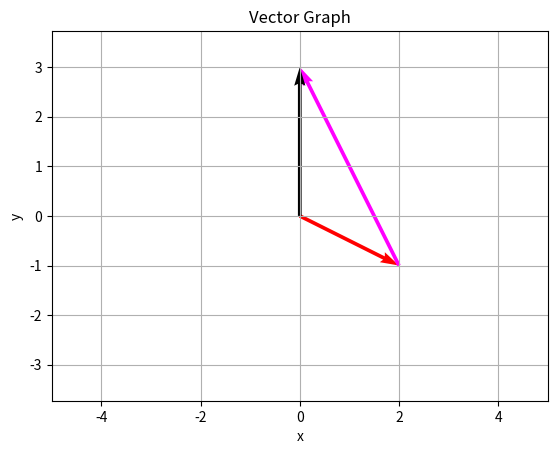

Recreate this plot in Python.
import numpy as np
import matplotlib.pyplot as plt

v1 = np.array([2,-1])
v2 = np.array([-1,2])
b = np.array([0,3])

plt.quiver(0,0,v1[0],v1[1],color='red', angles='xy', scale_units='xy', scale = 1)
plt.quiver(v1[0],v1[1],(2*v2[0]),(2*v2[1]), angles='xy', color = 'magenta' ,scale_units='xy', scale = 1)
plt.quiver(0,0,0,3, angles='xy', scale_units='xy', scale = 1)
plt.xlabel('x')
plt.ylabel('y')
plt.title('Vector Graph')
plt.grid(True)
plt.axis('equal')
plt.xlim(-5, 5)
plt.ylim(-5, 5)
plt.show()
